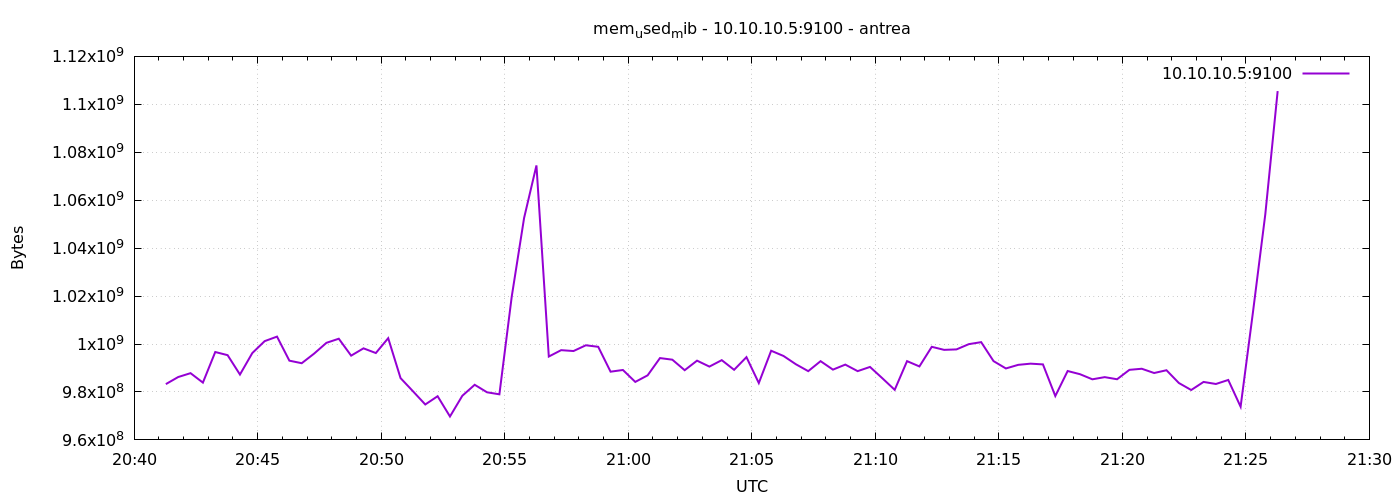

The file beside this chart, header and first rows:
1777322477	983269376
1777322507	986226688
1777322537	987840512
1777322567	983900160
1777322597	996667392
1777322627	995352576
1777322657	987271168
1777322687	996233216
1777322717	1001201664
1777322747	1003094016
1777322777	993058816
1777322807	991989760
1777322837	995987456
1777322867	1000497152
1777322897	1002213376
1777322927	995147776
1777322957	998195200
1777322987	996237312
1777323017	1002434560
1777323047	985780224
1777323077	980316160
1777323107	974778368
1777323137	978223104
1777323167	969768960
1777323197	978407424
1777323227	982990848
1777323257	979861504
1777323287	979017728
1777323317	1019781120
1777323347	1052577792
1777323377	1074507776
1777323407	994779136
1777323437	997437440
1777323467	997072896
1777323497	999477248
1777323527	998838272
1777323557	988459008
1777323587	989167616
1777323617	984190976
1777323647	986935296
1777323677	994136064
1777323707	993464320
1777323737	989077504
1777323767	993062912
1777323797	990584832
1777323827	993267712
1777323857	989241344
1777323887	994525184
1777323917	983711744
1777323947	997195776
1777323977	995012608
1777324007	991559680
1777324037	988684288
1777324067	992849920
1777324097	989319168
1777324127	991412224
1777324157	988688384
1777324187	990441472
1777324217	985718784
1777324247	980889600
1777324277	992858112
... 30 more rows
